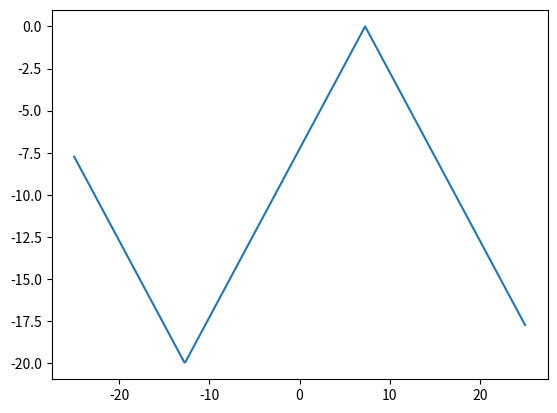

Source code (Python):
from scipy import signal
import numpy as np
import matplotlib.pyplot as plt

x = np.linspace(-25, 25, 500)
triangle = 10 * signal.sawtooth(40 * np.pi * 1/800 * x + 2, 0.5) - 10
plt.plot(x, triangle)
plt.show()



"""
def triangle2(length, amplitude):
    section = length // 4
    x = np.linspace(0, amplitude, section+1)
    mx = -x
    return np.r_[x, x[-2::-1], mx[1:], mx[-2:0:-1]]

plt.plot(triangle2(2,3))
plt.show()
"""

#plt.plot(x, triangle2(3, 3))

